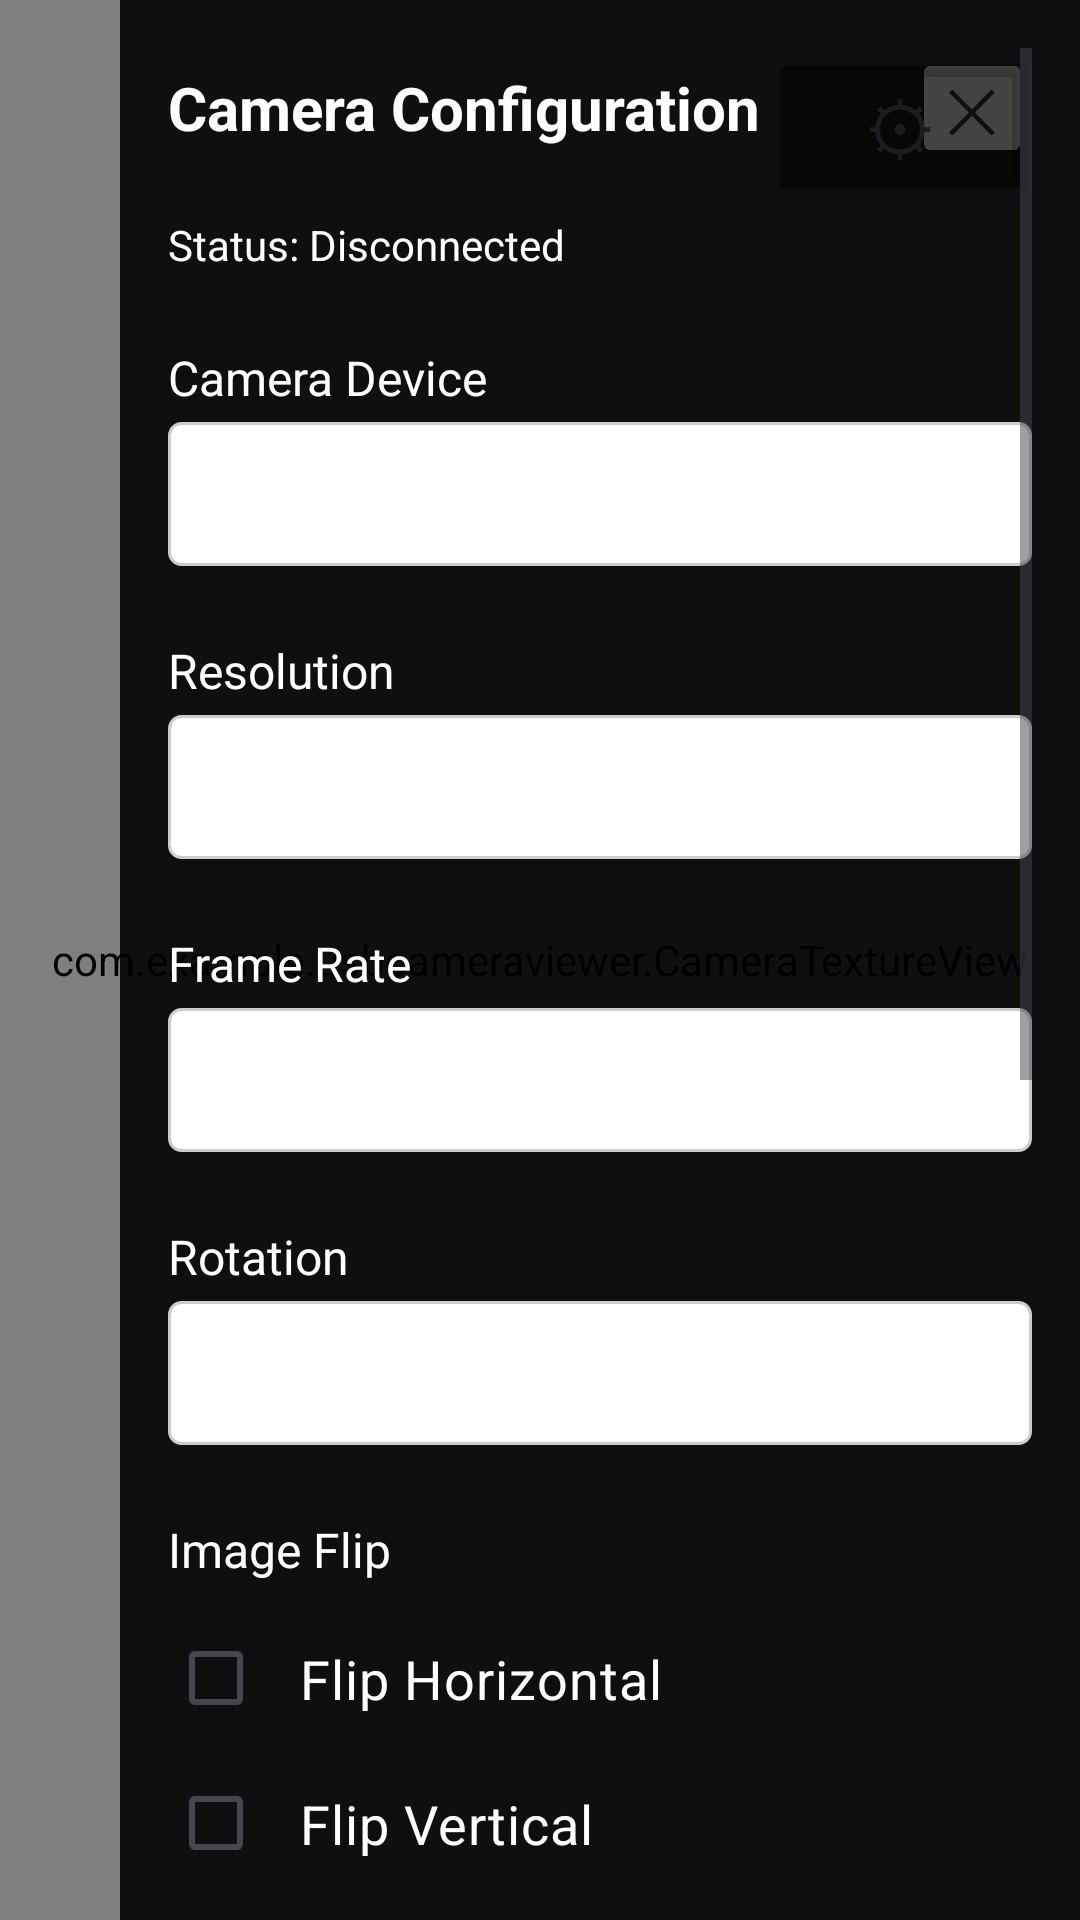

Layout XML and referenced resources for this Android screen:
<!-- AndroidManifest.xml: application theme Theme.WebcamViewerNative -->
<!-- res/layout/activity_main.xml -->
<?xml version="1.0" encoding="utf-8"?>
<FrameLayout xmlns:android="http://schemas.android.com/apk/res/android"
    android:layout_width="match_parent"
    android:layout_height="match_parent"
    android:background="#000000">

    
    <com.example.usbcameraviewer.CameraTextureView
        android:id="@+id/cameraView"
        android:layout_width="match_parent"
        android:layout_height="match_parent" />

    
    <Button
        android:id="@+id/toggleSidebarButton"
        android:layout_width="wrap_content"
        android:layout_height="wrap_content"
        android:layout_gravity="top|end"
        android:layout_margin="16dp"
        android:text="⚙"
        android:textSize="24sp"
        android:backgroundTint="#80000000" />

    
    <ScrollView
        android:id="@+id/sidebarLayout"
        android:layout_width="320dp"
        android:layout_height="match_parent"
        android:layout_gravity="end"
        android:background="#E0000000"
        android:padding="16dp">

        <LinearLayout
            android:layout_width="match_parent"
            android:layout_height="wrap_content"
            android:orientation="vertical">

            
            <LinearLayout
                android:layout_width="match_parent"
                android:layout_height="wrap_content"
                android:orientation="horizontal"
                android:gravity="center_vertical"
                android:layout_marginBottom="16dp">

                <TextView
                    android:layout_width="0dp"
                    android:layout_height="wrap_content"
                    android:layout_weight="1"
                    android:text="Camera Configuration"
                    android:textColor="#FFFFFF"
                    android:textSize="20sp"
                    android:textStyle="bold" />

                <Button
                    android:id="@+id/closeSidebarButton"
                    android:layout_width="40dp"
                    android:layout_height="40dp"
                    android:text="✕"
                    android:textSize="20sp"
                    android:backgroundTint="#80FFFFFF"
                    android:padding="0dp" />

            </LinearLayout>

            
            <TextView
                android:id="@+id/statusText"
                android:layout_width="match_parent"
                android:layout_height="wrap_content"
                android:text="Status: Disconnected"
                android:textColor="#FFFFFF"
                android:textSize="14sp"
                android:layout_marginBottom="16dp" />

            
            <TextView
                android:layout_width="match_parent"
                android:layout_height="wrap_content"
                android:text="Camera Device"
                android:textColor="#FFFFFF"
                android:textSize="16sp"
                android:layout_marginTop="8dp" />

            <Spinner
                android:id="@+id/deviceSpinner"
                android:layout_width="match_parent"
                android:layout_height="48dp"
                android:layout_marginTop="4dp"
                android:layout_marginBottom="16dp"
                android:background="@drawable/focus_selector"
                android:focusable="true"
                android:focusableInTouchMode="true" />

            
            <TextView
                android:layout_width="match_parent"
                android:layout_height="wrap_content"
                android:text="Resolution"
                android:textColor="#FFFFFF"
                android:textSize="16sp"
                android:layout_marginTop="8dp" />

            <Spinner
                android:id="@+id/resolutionSpinner"
                android:layout_width="match_parent"
                android:layout_height="48dp"
                android:layout_marginTop="4dp"
                android:layout_marginBottom="16dp"
                android:background="@drawable/focus_selector"
                android:focusable="true"
                android:focusableInTouchMode="true" />

            
            <TextView
                android:layout_width="match_parent"
                android:layout_height="wrap_content"
                android:text="Frame Rate"
                android:textColor="#FFFFFF"
                android:textSize="16sp"
                android:layout_marginTop="8dp" />

            <Spinner
                android:id="@+id/fpsSpinner"
                android:layout_width="match_parent"
                android:layout_height="48dp"
                android:layout_marginTop="4dp"
                android:layout_marginBottom="16dp"
                android:background="@drawable/focus_selector"
                android:focusable="true"
                android:focusableInTouchMode="true" />

            
            <TextView
                android:layout_width="match_parent"
                android:layout_height="wrap_content"
                android:text="Rotation"
                android:textColor="#FFFFFF"
                android:textSize="16sp"
                android:layout_marginTop="8dp" />

            <Spinner
                android:id="@+id/rotationSpinner"
                android:layout_width="match_parent"
                android:layout_height="48dp"
                android:layout_marginTop="4dp"
                android:layout_marginBottom="16dp"
                android:background="@drawable/focus_selector"
                android:focusable="true"
                android:focusableInTouchMode="true" />

            
            <TextView
                android:layout_width="match_parent"
                android:layout_height="wrap_content"
                android:text="Image Flip"
                android:textColor="#FFFFFF"
                android:textSize="16sp"
                android:layout_marginTop="8dp"
                android:layout_marginBottom="8dp" />

            <CheckBox
                android:id="@+id/flipHorizontalCheckbox"
                android:layout_width="match_parent"
                android:layout_height="wrap_content"
                android:text="Flip Horizontal"
                android:textColor="#FFFFFF"
                android:textSize="18sp"
                android:padding="12dp"
                android:buttonTint="#FFFFFF"
                android:background="@drawable/checkbox_focus_selector"
                android:focusable="true"
                android:focusableInTouchMode="true" />

            <CheckBox
                android:id="@+id/flipVerticalCheckbox"
                android:layout_width="match_parent"
                android:layout_height="wrap_content"
                android:text="Flip Vertical"
                android:textColor="#FFFFFF"
                android:textSize="18sp"
                android:padding="12dp"
                android:buttonTint="#FFFFFF"
                android:background="@drawable/checkbox_focus_selector"
                android:layout_marginBottom="16dp"
                android:focusable="true"
                android:focusableInTouchMode="true" />

            
            <TextView
                android:layout_width="match_parent"
                android:layout_height="wrap_content"
                android:text="Audio Volume"
                android:textColor="#FFFFFF"
                android:textSize="16sp"
                android:layout_marginTop="16dp"
                android:layout_marginBottom="8dp" />

            <SeekBar
                android:id="@+id/volumeSeekBar"
                android:layout_width="match_parent"
                android:layout_height="wrap_content"
                android:max="100"
                android:progress="100"
                android:layout_marginBottom="16dp" />

            
            <TextView
                android:layout_width="match_parent"
                android:layout_height="wrap_content"
                android:text="Auto-Launch"
                android:textColor="#FFFFFF"
                android:textSize="16sp"
                android:layout_marginTop="8dp"
                android:layout_marginBottom="8dp" />

            <CheckBox
                android:id="@+id/autoLaunchCheckbox"
                android:layout_width="match_parent"
                android:layout_height="wrap_content"
                android:text="Launch app when camera connected"
                android:textColor="#FFFFFF"
                android:textSize="18sp"
                android:padding="12dp"
                android:buttonTint="#FFFFFF"
                android:background="@drawable/checkbox_focus_selector"
                android:layout_marginBottom="16dp"
                android:focusable="true"
                android:focusableInTouchMode="true" />

            
            <Button
                android:id="@+id/autoStartButton"
                android:layout_width="match_parent"
                android:layout_height="60dp"
                android:text="🚀 Auto Start Video"
                android:textSize="18sp"
                android:textStyle="bold"
                android:layout_marginTop="8dp"
                android:background="@drawable/button_green_focus"
                android:focusable="true"
                android:focusableInTouchMode="true" />

            
            <Button
                android:id="@+id/cameraControlsButton"
                android:layout_width="match_parent"
                android:layout_height="60dp"
                android:text="Camera Controls"
                android:textSize="18sp"
                android:layout_marginTop="8dp"
                android:background="@drawable/button_red_focus"
                android:focusable="true"
                android:focusableInTouchMode="true" />

            
            <Button
                android:id="@+id/applyButton"
                android:layout_width="match_parent"
                android:layout_height="60dp"
                android:text="Apply Configuration"
                android:textSize="18sp"
                android:layout_marginTop="8dp"
                android:background="@drawable/button_blue_focus"
                android:focusable="true"
                android:focusableInTouchMode="true" />

            
            <Button
                android:id="@+id/viewLogsButton"
                android:layout_width="match_parent"
                android:layout_height="60dp"
                android:text="📋 View Logs"
                android:textSize="18sp"
                android:layout_marginTop="16dp"
                android:background="@drawable/button_purple_focus"
                android:focusable="true"
                android:focusableInTouchMode="true" />

        </LinearLayout>
    </ScrollView>

</FrameLayout>
<!-- resources referenced by this layout -->
<resources>
  <!-- drawable button_blue_focus (drawable) -->
  <?xml version="1.0" encoding="utf-8"?>
  <selector xmlns:android="http://schemas.android.com/apk/res/android">
      
      <item android:state_focused="true">
          <layer-list>
              <item>
                  <shape android:shape="rectangle">
                      <solid android:color="#00FF00"/>
                      <corners android:radius="8dp"/>
                  </shape>
              </item>
              <item android:top="4dp" android:bottom="4dp" android:left="4dp" android:right="4dp">
                  <shape android:shape="rectangle">
                      <solid android:color="#2196F3"/>
                      <corners android:radius="6dp"/>
                  </shape>
              </item>
          </layer-list>
      </item>
      
      
      <item>
          <shape android:shape="rectangle">
              <solid android:color="#2196F3"/>
              <corners android:radius="8dp"/>
          </shape>
      </item>
  </selector>
  <!-- drawable button_red_focus (drawable) -->
  <?xml version="1.0" encoding="utf-8"?>
  <selector xmlns:android="http://schemas.android.com/apk/res/android">
      
      <item android:state_focused="true">
          <layer-list>
              <item>
                  <shape android:shape="rectangle">
                      <solid android:color="#00FF00"/>
                      <corners android:radius="8dp"/>
                  </shape>
              </item>
              <item android:top="4dp" android:bottom="4dp" android:left="4dp" android:right="4dp">
                  <shape android:shape="rectangle">
                      <solid android:color="#FF6B6B"/>
                      <corners android:radius="6dp"/>
                  </shape>
              </item>
          </layer-list>
      </item>
      
      
      <item>
          <shape android:shape="rectangle">
              <solid android:color="#FF6B6B"/>
              <corners android:radius="8dp"/>
          </shape>
      </item>
  </selector>
  <!-- drawable checkbox_focus_selector (drawable) -->
  <?xml version="1.0" encoding="utf-8"?>
  <selector xmlns:android="http://schemas.android.com/apk/res/android">
      
      <item android:state_focused="true">
          <shape android:shape="rectangle">
              <solid android:color="#40FFFFFF"/>
              <stroke android:width="4dp" android:color="#00FF00"/>
              <corners android:radius="4dp"/>
          </shape>
      </item>
      
      
      <item>
          <shape android:shape="rectangle">
              <solid android:color="#00000000"/>
          </shape>
      </item>
  </selector>
  <!-- drawable focus_selector (drawable) -->
  <?xml version="1.0" encoding="utf-8"?>
  <selector xmlns:android="http://schemas.android.com/apk/res/android">
      
      <item android:state_focused="true">
          <shape android:shape="rectangle">
              <solid android:color="#FFFFFF"/>
              <stroke android:width="4dp" android:color="#00FF00"/>
              <corners android:radius="4dp"/>
          </shape>
      </item>
      
      
      <item>
          <shape android:shape="rectangle">
              <solid android:color="#FFFFFF"/>
              <stroke android:width="1dp" android:color="#CCCCCC"/>
              <corners android:radius="4dp"/>
          </shape>
      </item>
  </selector>
  <style name="Theme.WebcamViewerNative" parent="Theme.Material3.DayNight.NoActionBar">
          <item name="android:windowFullscreen">true</item>
          <item name="android:windowContentOverlay">@null</item>
          <item name="colorPrimary">@color/primary_blue</item>
          <item name="colorPrimaryDark">@color/primary_dark</item>
          <item name="colorAccent">@color/accent_orange</item>
      </style>
  <color name="primary_blue">#2196F3</color>
  <color name="primary_dark">#1976D2</color>
  <color name="accent_orange">#FF9800</color>
</resources>
